Run: headless pygame with SDL's dummy video driver; simulated clock (each Clock.tick advances the game by its frame time, no real sleeping); random seed 0; keys injected as events and as key.get_pressed() state; no mouse input.
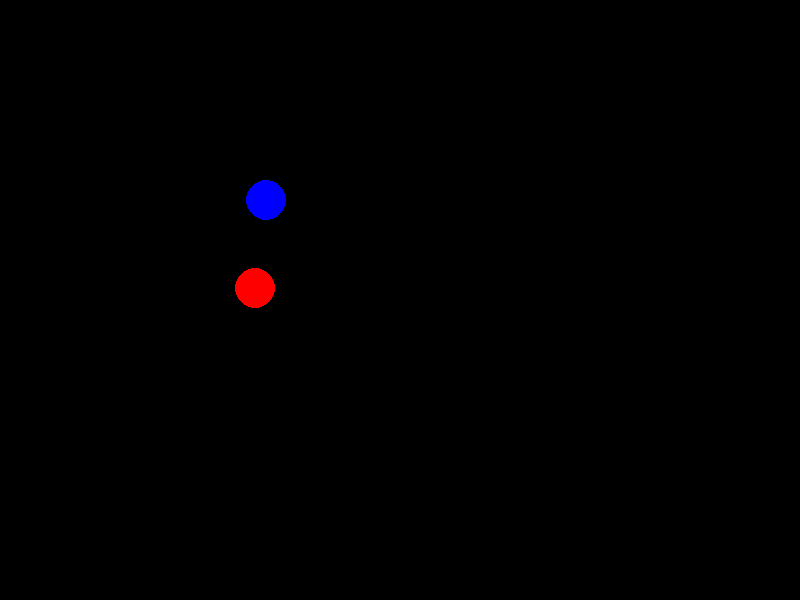
Frame 1 of 4 · flips 1–60 · no input
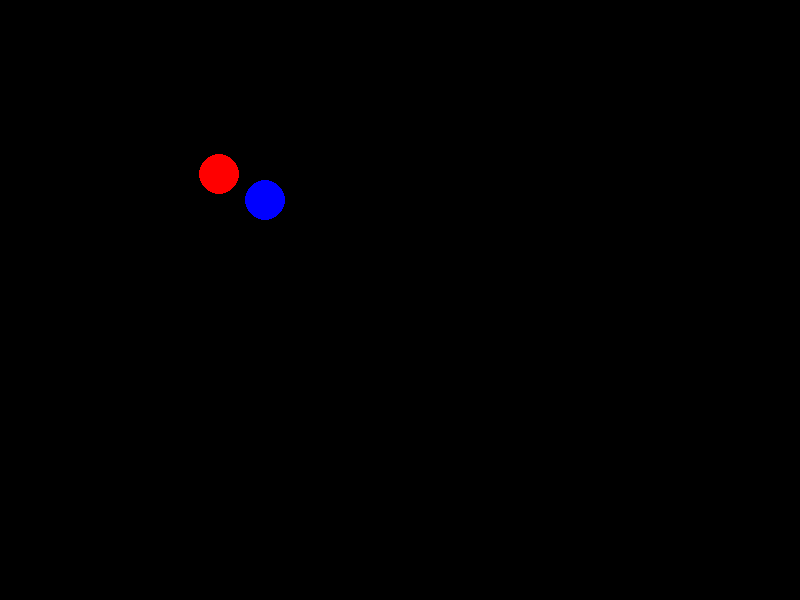
Frame 2 of 4 · flips 61–180 · tapped SPACE, RETURN · held RIGHT (→), D
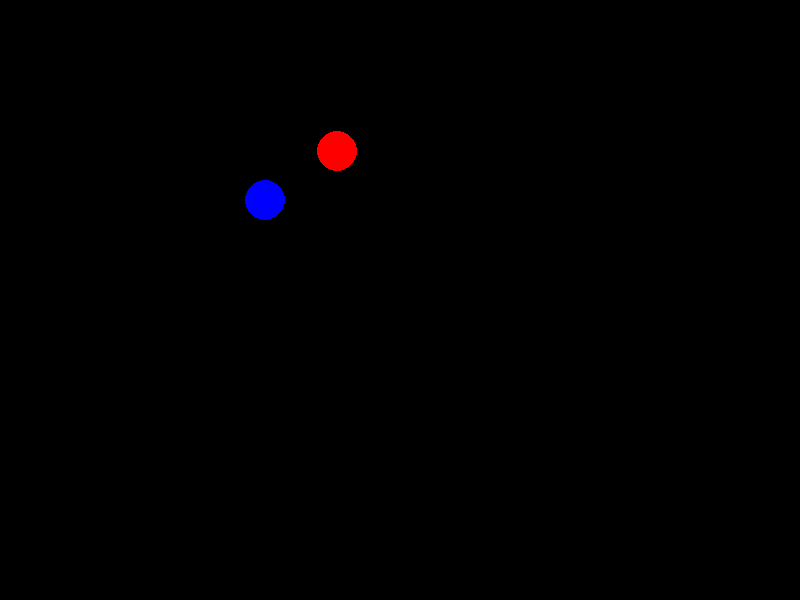
Frame 3 of 4 · flips 181–300 · held DOWN (↓), S
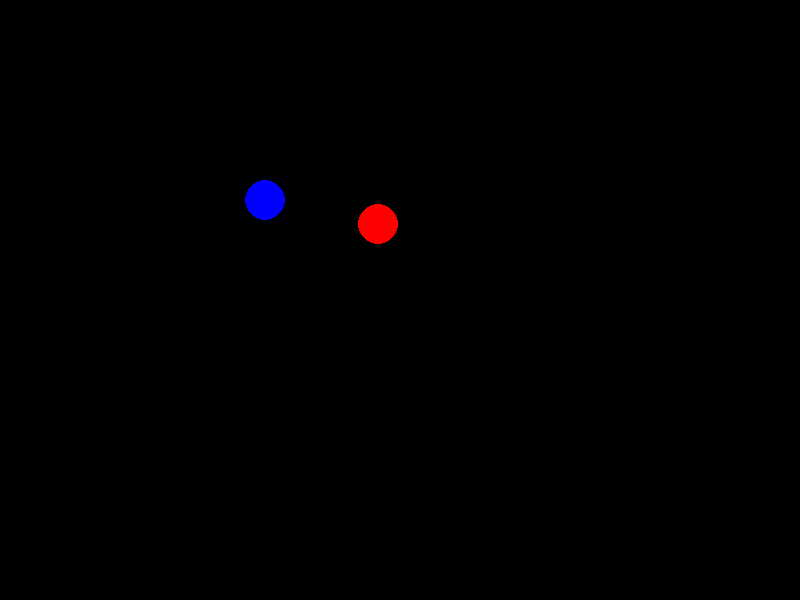
Frame 4 of 4 · flips 301–420 · held LEFT (←), A, UP (↑), W

The pygame program that drew these frames:

import pygame
import math
import random

# Ініціалізація Pygame
pygame.init()

# Визначення кольорів
WHITE = (255, 255, 255)
BLACK = (0, 0, 0)
RED = (255, 0, 0)
BLUE = (0, 0, 255)

# Вікно
WIDTH, HEIGHT = 800, 600
screen = pygame.display.set_mode((WIDTH, HEIGHT))
pygame.display.set_caption("Гравітаційна симуляція планет")

# Константи фізики
G = 6.67430e-11  # Гравітаційна стала

# Створення планет
def create_planet(x, y, mass, radius, color, vx, vy):
    return {
        "x": x,
        "y": y,
        "mass": mass,
        "radius": radius,
        "color": color,
        "vx": vx,
        "vy": vy
    }

planets = [
    create_planet((WIDTH // 2)-100, HEIGHT // 2, 1e1, 20, RED, -0.7, 0),
    create_planet(WIDTH // 3, HEIGHT // 3, 1e12, 20, BLUE, 0, 0)
]

# Малювання планети
def draw_planet(screen, planet):
    pygame.draw.circle(screen, planet["color"], (int(planet["x"]), int(planet["y"])), planet["radius"])

# Оновлення положення планет
def update_position(planet, planets):
    ax, ay = 0, 0
    for other in planets:
        if other != planet:
            dx = other["x"] - planet["x"]
            dy = other["y"] - planet["y"]
            distance = math.sqrt(dx**2 + dy**2)
            if distance > 1:  # Щоб уникнути ділення на нуль
                force = G * planet["mass"] * other["mass"] / distance**2
                ax += force * dx / distance / planet["mass"]
                ay += force * dy / distance / planet["mass"]

    planet["vx"] += ax
    planet["vy"] += ay
    planet["x"] += planet["vx"]
    planet["y"] += planet["vy"]

# Основний цикл
running = True
clock = pygame.time.Clock()

while running:
    for event in pygame.event.get():
        if event.type == pygame.QUIT:
            running = False

    screen.fill(BLACK)

    for planet in planets:
        update_position(planet, planets)
        draw_planet(screen, planet)

    pygame.display.flip()
    clock.tick(60)

pygame.quit()
